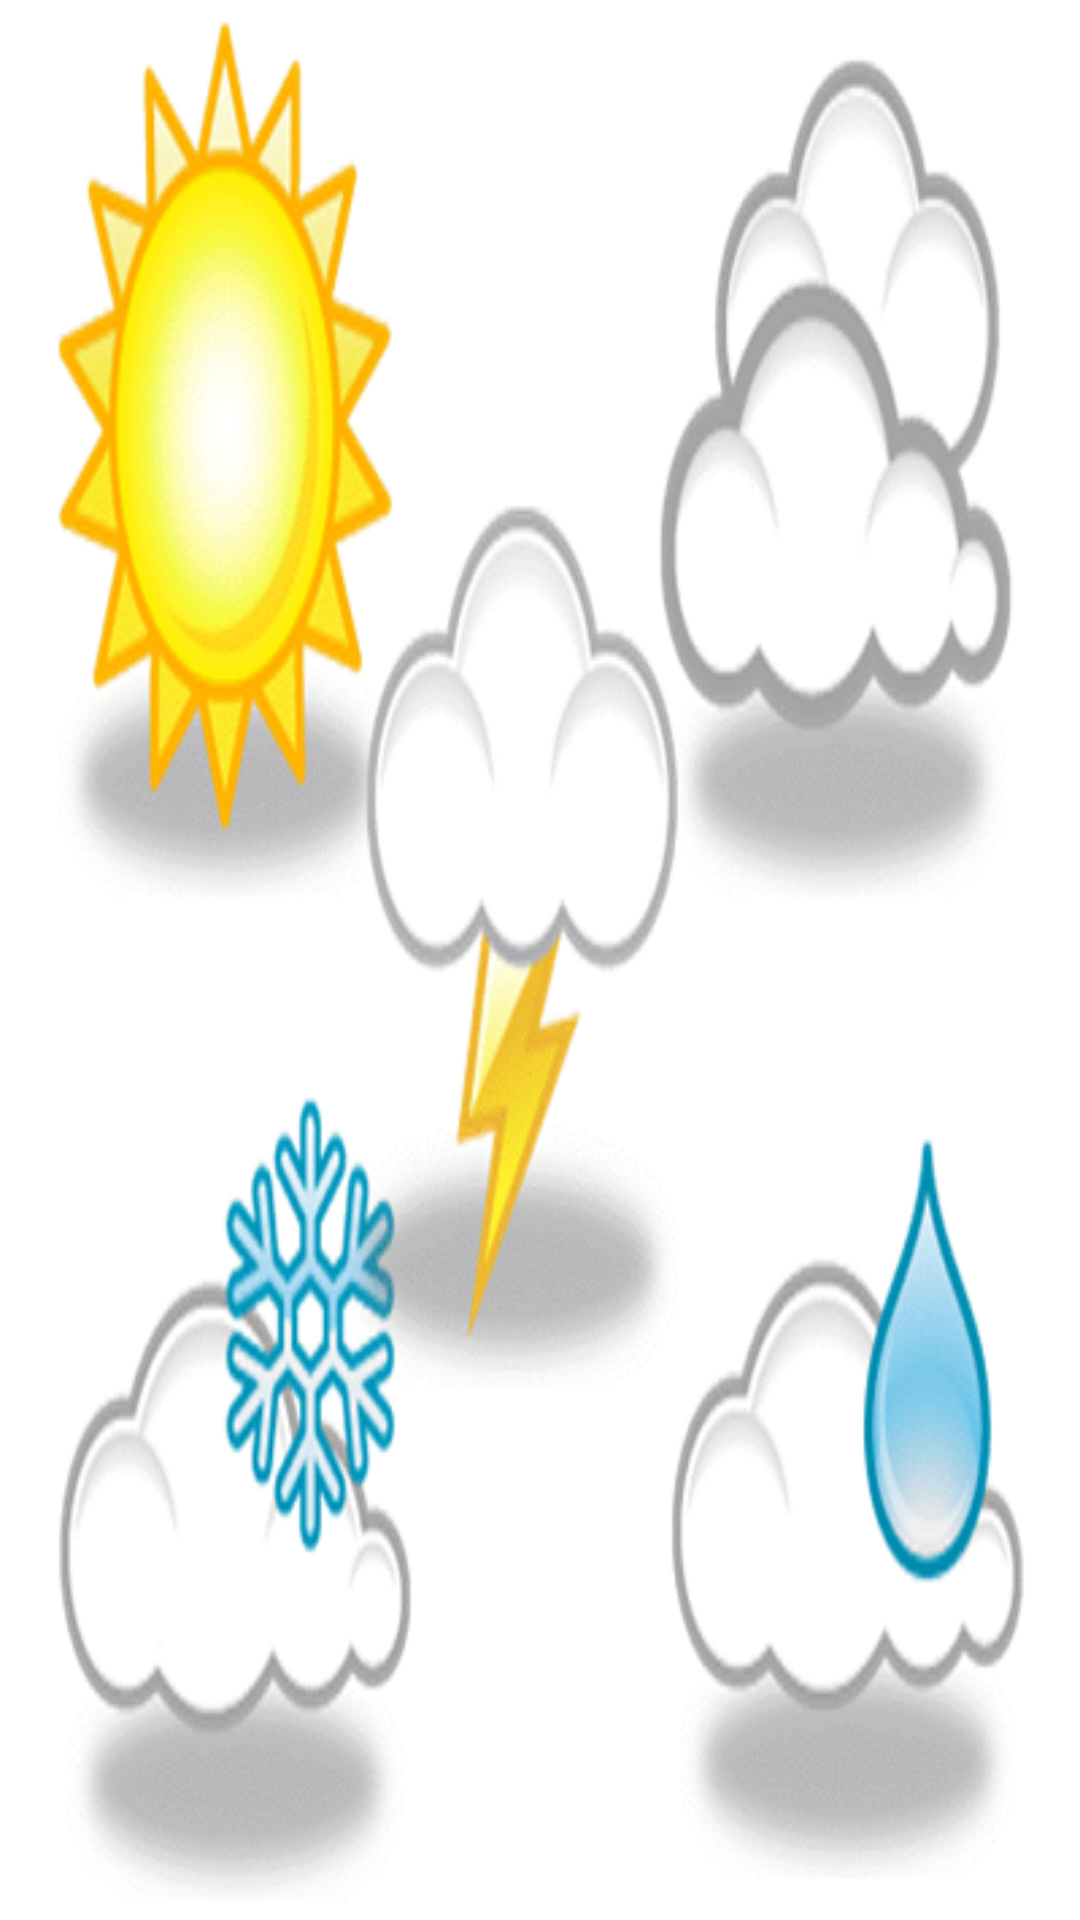

Layout XML and referenced resources for this Android screen:
<!-- AndroidManifest.xml: application theme MyMaterialTheme -->
<!-- res/layout/fragment_home.xml -->
<RelativeLayout xmlns:android="http://schemas.android.com/apk/res/android"
    xmlns:tools="http://schemas.android.com/tools"
    android:layout_width="match_parent"
    android:layout_height="match_parent"
    android:orientation="vertical"
    tools:context="info.androidhive.WeatherApp.activity.HomeFragment">


    <TextView
        android:id="@+id/label"
        android:layout_alignParentTop="true"
        android:layout_marginTop="100dp"
        android:layout_width="fill_parent"
        android:layout_height="wrap_content"
        android:gravity="center_horizontal"
        android:textSize="45dp"
        android:text="HOME"
        android:textStyle="bold"/>

    <ImageView
        android:layout_width="fill_parent"
        android:layout_height="fill_parent"
        android:background="@drawable/weather3"/>

</RelativeLayout>
<!-- resources referenced by this layout -->
<resources>
  <!-- drawable weather3: png bitmap (drawable, 197101 bytes) -->
  <style name="MyMaterialTheme" parent="MyMaterialTheme.Base">
  
      </style>
  <style name="MyMaterialTheme.Base" parent="Theme.AppCompat.Light.DarkActionBar">
          <item name="windowNoTitle">true</item>
          <item name="windowActionBar">false</item>
          <item name="colorPrimary">@color/indigo500</item>
  
          <item name="colorAccent">@color/colorAccent</item>
      </style>
  <color name="indigo500">#3F51B5</color>
  <color name="colorAccent">#FF80AB</color>
</resources>
